Run: headless pygame with SDL's dummy video driver; simulated clock (each Clock.tick advances the game by its frame time, no real sleeping); random seed 0; keys injected as events and as key.get_pressed() state; mouse plan: one left click at the window centre at the start of phase 2, then a move to the lower-right quarter at the start of phase 3.
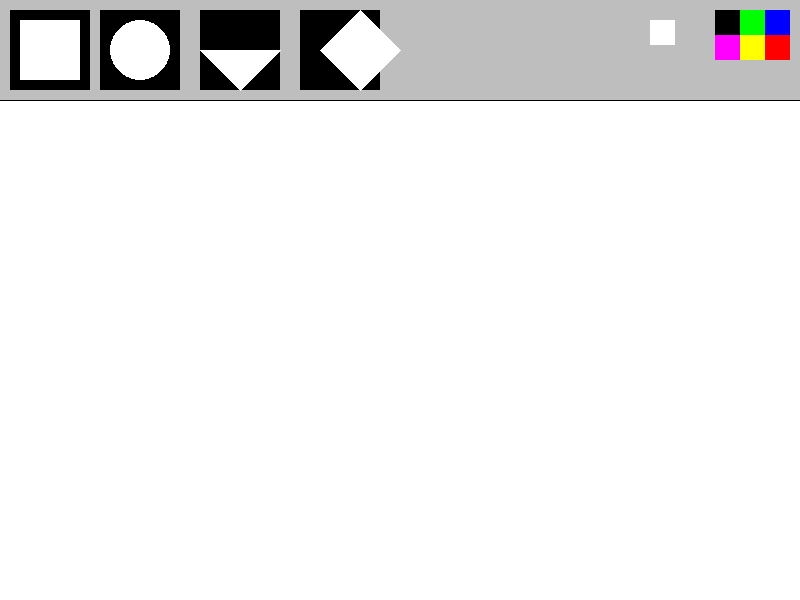
Frame 1 of 4 · flips 1–60 · no input
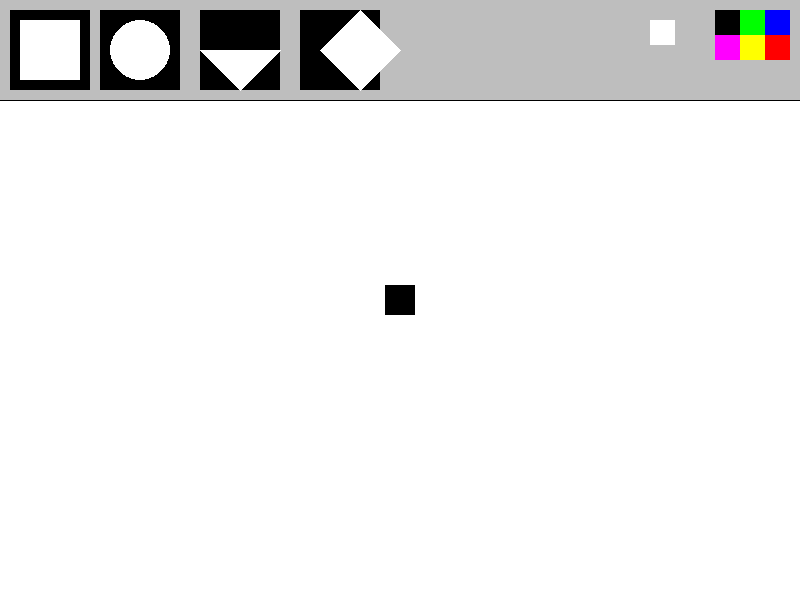
Frame 2 of 4 · flips 61–180 · clicked the window centre · tapped SPACE, RETURN · held RIGHT (→), D
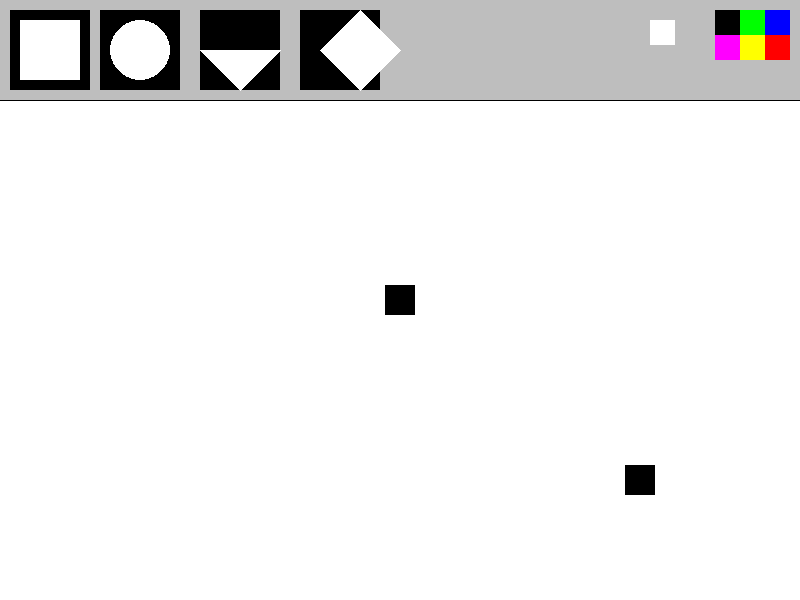
Frame 3 of 4 · flips 181–300 · moved the mouse to the lower-right quarter · held DOWN (↓), S
Frame 4 of 4 · flips 301–420 · held LEFT (←), A, UP (↑), W · screen unchanged from frame 3, image omitted

The pygame program that drew these frames:

import pygame

pygame.init()

paintings = []

timer = pygame.time.Clock()
fps = 60

active_color = (0, 0, 0)
active_shape = 0

window_width = 800
window_height = 600

screen = pygame.display.set_mode([window_width, window_height])

pygame.display.set_caption("Drawing App")

def draw_display():
    pygame.draw.rect(screen, 'gray', [0, 0, window_width, 100])
    pygame.draw.line(screen, 'black', [0, 100], [window_width, 100])
    rect_button = [pygame.draw.rect(screen, 'black', [10, 10, 80, 80]), 0]
    pygame.draw.rect(screen, 'white', [20, 20, 60, 60])
    circle_button = [pygame.draw.rect(screen, 'black', [100, 10, 80, 80]), 1]
    pygame.draw.circle(screen, 'white', [140, 50], 30)
    triangle_button = [pygame.draw.rect(screen, 'black', [200, 10, 80, 80]), 2]
    pygame.draw.polygon(screen, 'white', ((240, 90), (200, 50), (280, 50)))
    rhombus_button = [pygame.draw.rect(screen, 'black', [300, 10, 80, 80]), 3]
    pygame.draw.polygon(screen, 'white', ((320, 50), (360, 90), (400, 50), (360, 10)))
    blue_button = [pygame.draw.rect(screen, (0, 0, 255), [window_width - 35, 10, 25, 25]), (0, 0, 255)]
    red_button = [pygame.draw.rect(screen, (255, 0, 0), [window_width - 35, 35, 25, 25]), (255, 0, 0)]
    green_button = [pygame.draw.rect(screen, (0, 255, 0), [window_width - 60, 10, 25, 25]), (0, 255, 0)]
    yellow_button = [pygame.draw.rect(screen, (255, 255, 0), [window_width - 60, 35, 25, 25]), (255, 255, 0)]
    black_button = [pygame.draw.rect(screen, (0, 0, 0), [window_width - 85, 10, 25, 25]), (0, 0, 0)]
    purple_button = [pygame.draw.rect(screen, (255, 0, 255), [window_width - 85, 35, 25, 25]), (255, 0, 255)]
    eraser_button = [pygame.draw.rect(screen, (255, 255, 255), [window_width - 150, 20, 25, 25]), (255, 255, 255)]
    return [blue_button, red_button, green_button, yellow_button, black_button, purple_button, eraser_button], [rect_button, circle_button, triangle_button, rhombus_button]

def draw_paintings(paints):
    for paint in paints:
        if paint[2] == 1:
            pygame.draw.circle(screen, paint[0], paint[1], 15)
        if paint[2] == 0:
            pygame.draw.rect(screen, paint[0], [paint[1][0]-15, paint[1][1]-15, 30, 30])
        if paint[2] == 2:
            pygame.draw.polygon(screen, paint[0], ((paint[1][0]-10, paint[1][1]+10), (paint[1][0], paint[1][1]-10), (paint[1][0]+10, paint[1][1]+10)))
        if paint[2] == 3:
            pygame.draw.polygon(screen, paint[0], ((paint[1][0]-20, paint[1][1]), (paint[1][0], paint[1][1]-20), (paint[1][0]+20, paint[1][1]), (paint[1][0], paint[1][1]+20)))

def draw():
    global active_color, active_shape, mouse_pos
    if mouse_pos[1] > 100:
        if active_shape == 0:
            pygame.draw.rect(screen, active_color, [mouse_pos[0]-15, mouse_pos[1]-15, 30, 30])
        if active_shape == 1:
            pygame.draw.circle(screen, active_color, mouse_pos, 15)
        if active_shape == 2:
            pygame.draw.polygon(screen, active_color, ((mouse_pos[0]-10, mouse_pos[1]+10), (mouse_pos[0], mouse_pos[1]-10), (mouse_pos[0]+10, mouse_pos[1]+10)))
        if active_shape == 3:
            pygame.draw.polygon(screen, active_color, ((mouse_pos[0]-20, mouse_pos[1]), (mouse_pos[0], mouse_pos[1]-20), (mouse_pos[0]+20, mouse_pos[1]), (mouse_pos[0], mouse_pos[1]+20)))

run = True
while run:
    timer.tick(fps)
    screen.fill('white')
    colors, shapes = draw_display()

    mouse_pos = pygame.mouse.get_pos()
    draw()
    
    click = pygame.mouse.get_pressed()[0]
    if click and mouse_pos[1] > 100:
        paintings.append((active_color, mouse_pos, active_shape))
    draw_paintings(paintings)

    for event in pygame.event.get():
        if event.type == pygame.QUIT:
            run = False

        if event.type == pygame.KEYDOWN:
            if event.key == pygame.K_ESCAPE:
                run = False

        if event.type == pygame.KEYDOWN:
            if event.key == pygame.K_SPACE:
                paintings = []

        if event.type == pygame.MOUSEBUTTONDOWN:
            for i in colors:
                if i[0].collidepoint(event.pos):
                    active_color = i[1]
            for i in shapes:
                if i[0].collidepoint(event.pos):
                    active_shape = i[1]
    
    pygame.display.flip()
